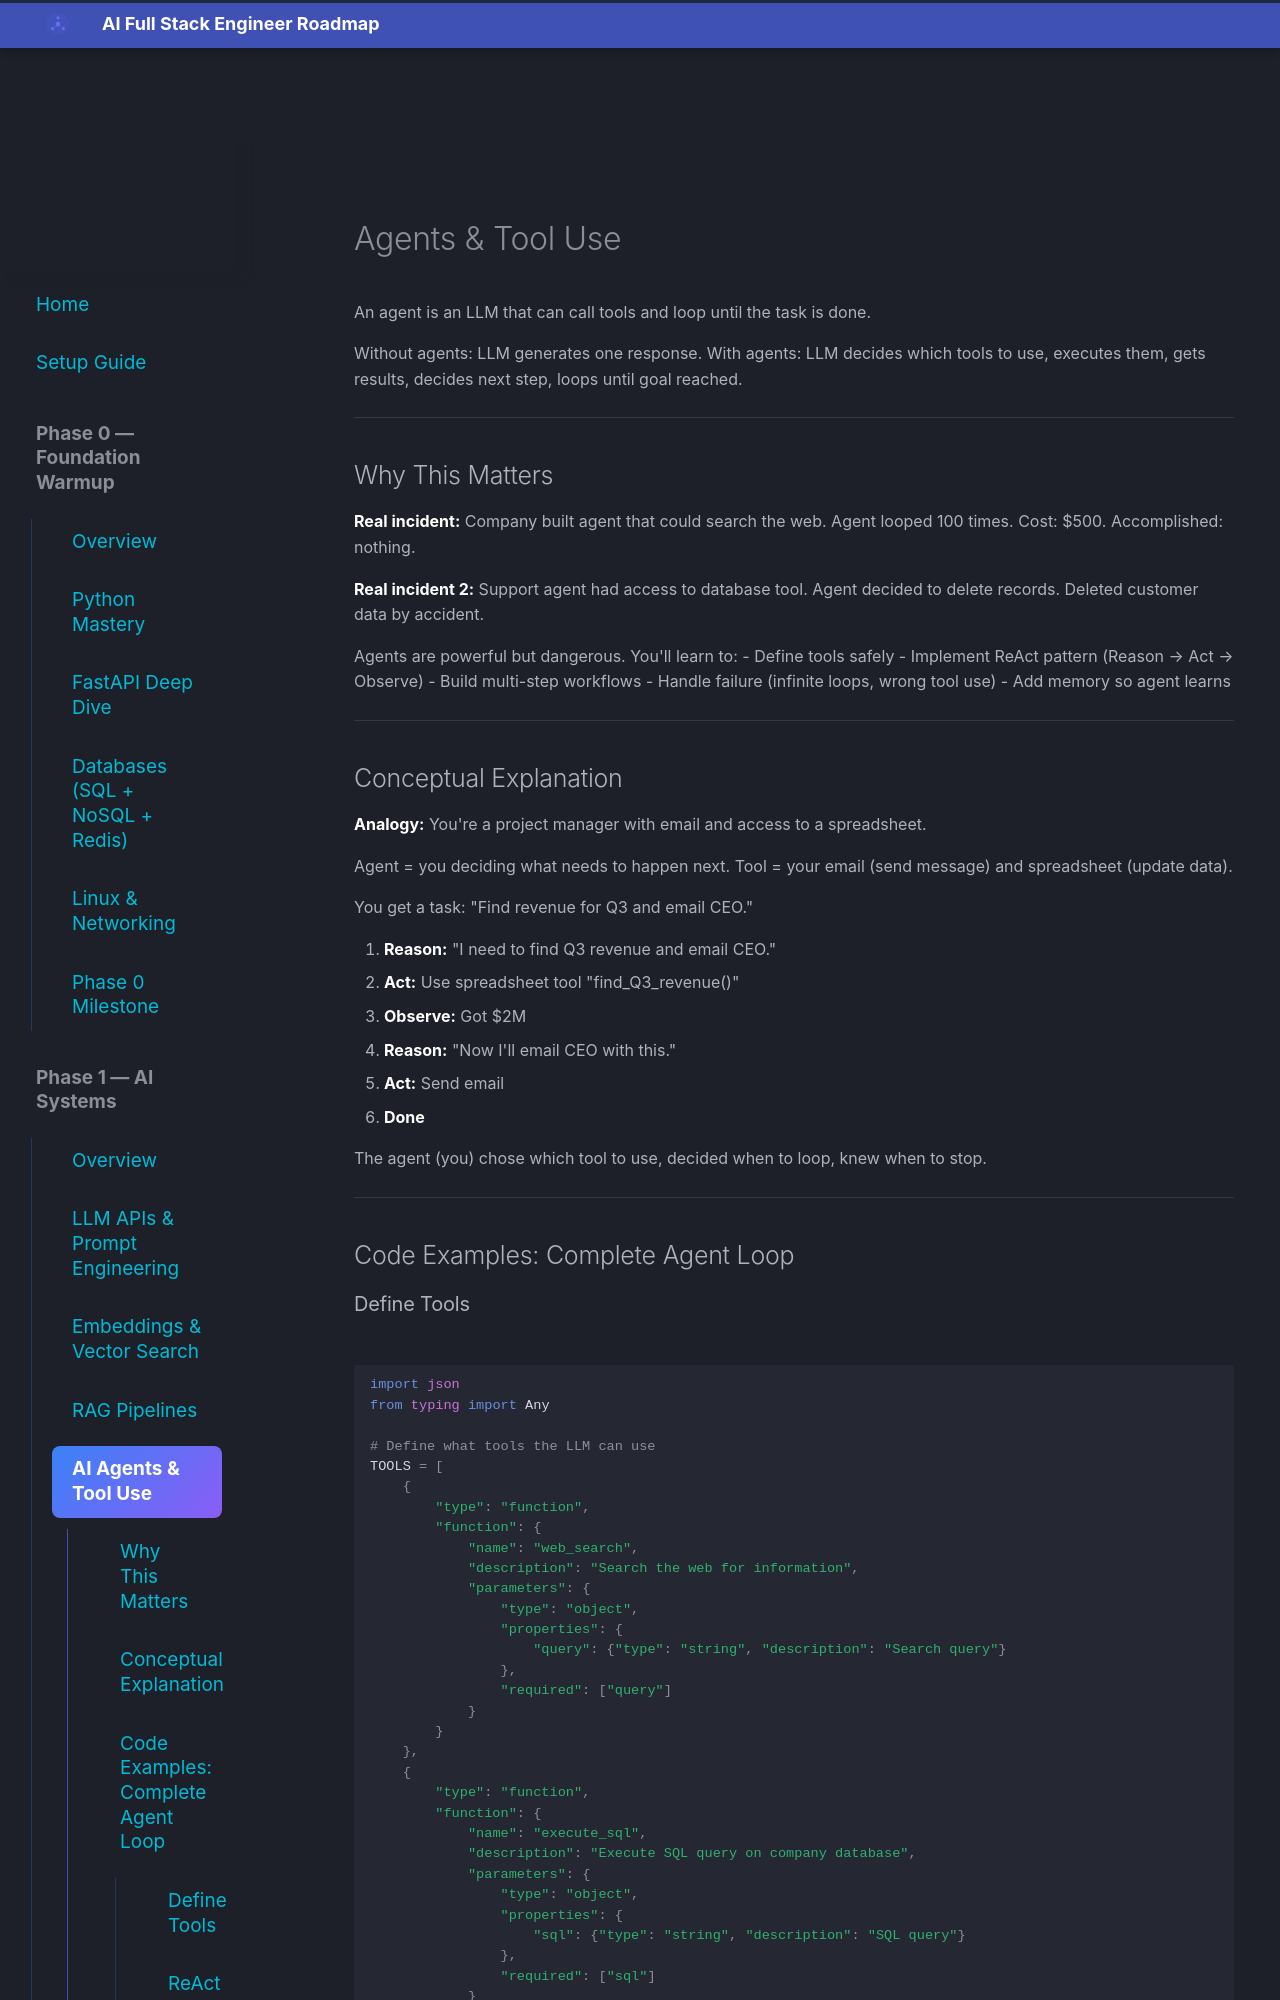

repository: aabdelmotalib/ai_roadmap · page: phase1/agents/index.html · generator: mkdocs

# Agents & Tool Use

An agent is an LLM that can call tools and loop until the task is done.

Without agents: LLM generates one response.
With agents: LLM decides which tools to use, executes them, gets results, decides next step, loops until goal reached.

---

## Why This Matters

**Real incident:** Company built agent that could search the web. Agent looped 100 times. Cost: $500. Accomplished: nothing.

**Real incident 2:** Support agent had access to database tool. Agent decided to delete records. Deleted customer data by accident.

Agents are powerful but dangerous. You'll learn to:
- Define tools safely
- Implement ReAct pattern (Reason → Act → Observe)
- Build multi-step workflows
- Handle failure (infinite loops, wrong tool use)
- Add memory so agent learns

---

## Conceptual Explanation

**Analogy:** You're a project manager with email and access to a spreadsheet.

Agent = you deciding what needs to happen next.
Tool = your email (send message) and spreadsheet (update data).

You get a task: "Find revenue for Q3 and email CEO."

1. **Reason:** "I need to find Q3 revenue and email CEO."
2. **Act:** Use spreadsheet tool "find_Q3_revenue()"
3. **Observe:** Got $2M
4. **Reason:** "Now I'll email CEO with this."
5. **Act:** Send email
6. **Done**

The agent (you) chose which tool to use, decided when to loop, knew when to stop.

---

## Code Examples: Complete Agent Loop
